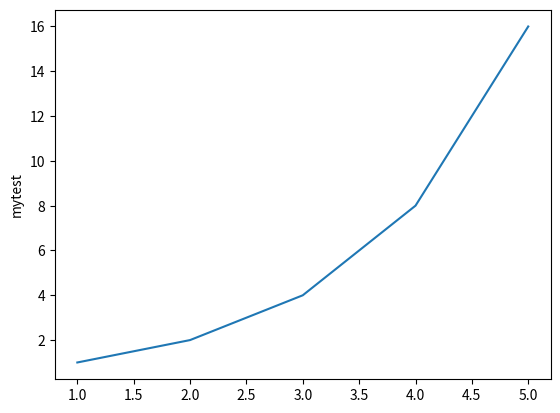

The script that saved this image:
# pip install matplotlib
import matplotlib.pyplot as plt

x = [1, 2, 3, 4, 5]
y = [1, 2, 4, 8, 16]
plt.plot(x,y)
plt.ylabel('mytest')
plt.show()
